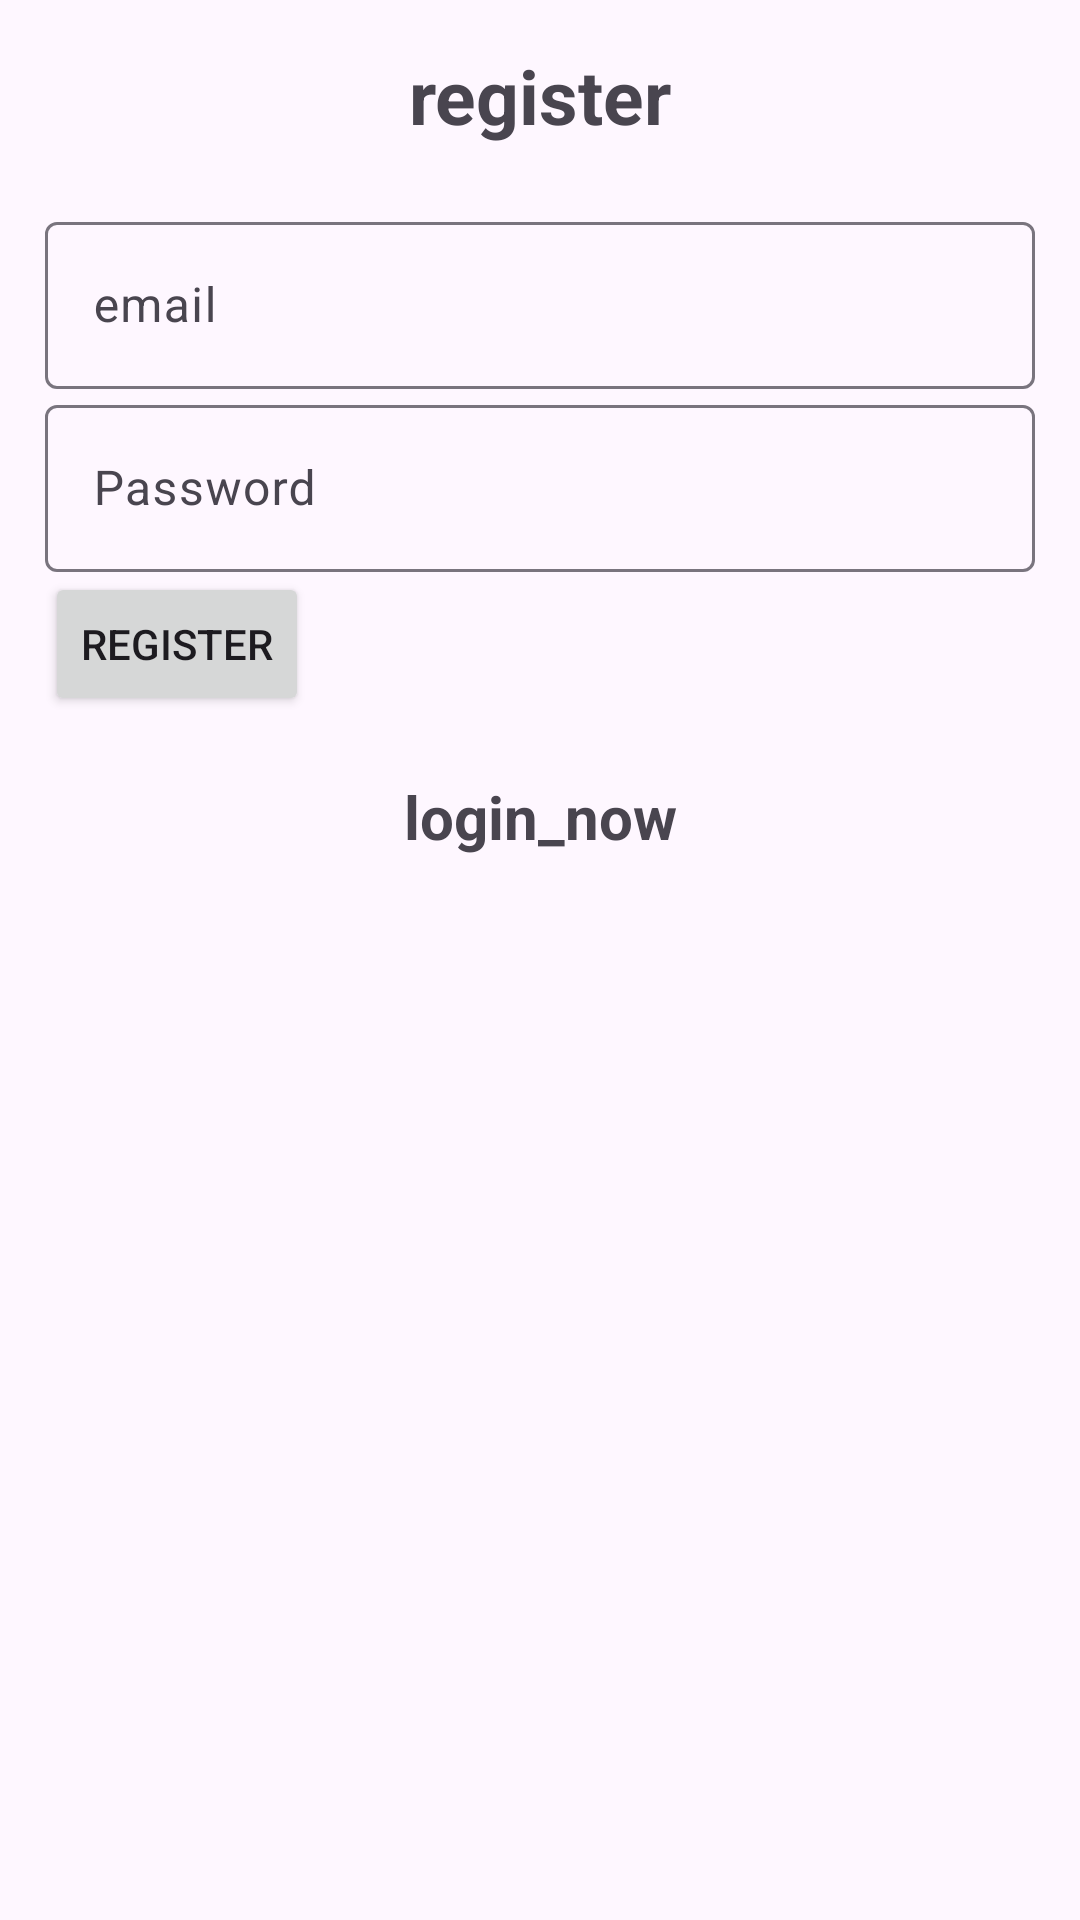

Android layout source for this screen:
<!-- AndroidManifest.xml: application theme Theme.Material3.Light -->
<!-- res/layout/activity_register.xml -->
<LinearLayout xmlns:android="http://schemas.android.com/apk/res/android"
    xmlns:app="http://schemas.android.com/apk/res-auto"
    xmlns:tools="http://schemas.android.com/tools"
    android:id="@+id/main"
    android:layout_width="match_parent"
    android:layout_height="match_parent"
    android:layout_gravity="center"
    android:orientation="vertical"
    android:padding="15dp"
    tools:context=".Register">

    <TextView
        android:text="@string/register"
        android:layout_width="match_parent"
        android:layout_height="wrap_content"
        android:gravity="center"
        android:textStyle="bold"
        android:textSize="25sp"
        android:layout_marginBottom="20dp">

    </TextView>

    <com.google.android.material.textfield.TextInputLayout
        android:layout_width="match_parent"
        android:layout_height="wrap_content">
        <com.google.android.material.textfield.TextInputEditText
            android:id="@+id/email"
            android:hint="@string/email"
            android:layout_width="match_parent"
            android:layout_height="wrap_content"/>
    </com.google.android.material.textfield.TextInputLayout>
    <com.google.android.material.textfield.TextInputLayout
        android:layout_width="match_parent"
        android:layout_height="wrap_content">
        <com.google.android.material.textfield.TextInputEditText
            android:id="@+id/password"
            android:hint="@string/password"
            android:layout_width="match_parent"
            android:layout_height="wrap_content"/>
    </com.google.android.material.textfield.TextInputLayout>

    <Button
        android:id="@+id/btn_register"
        android:text="@string/register"
        android:layout_width="wrap_content"
        android:layout_height="wrap_content"/>
    <TextView
        android:gravity="center"
        android:textStyle="bold"
        android:textSize="20sp"
        android:layout_marginTop="20dp"
        android:id="@+id/loginNow"
        android:text="@string/login_now"
        android:layout_width="match_parent"
        android:layout_height="wrap_content">

    </TextView>

</LinearLayout>
<!-- resources referenced by this layout -->
<resources>
  <string name="email">email</string>
  <string name="login_now">login_now</string>
  <string name="password">Password</string>
  <string name="register">register</string>
</resources>
